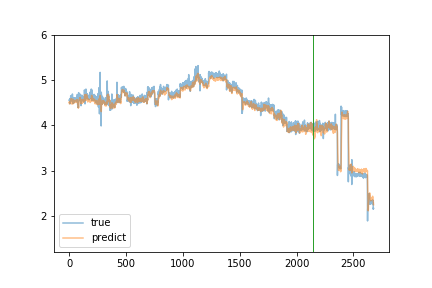

Data behind this chart, as committed beside it:
true, predict
4.56, 4.518
4.56, 4.526
4.57, 4.48
4.56, 4.484
4.57, 4.504
4.59, 4.496
4.57, 4.514
4.48, 4.529
4.56, 4.493
4.58, 4.509
4.6, 4.512
4.57, 4.533
4.57, 4.555
4.66, 4.526
4.65, 4.525
4.61, 4.591
4.57, 4.57
4.61, 4.568
4.63, 4.558
4.65, 4.581
4.59, 4.594
4.62, 4.571
4.55, 4.551
4.54, 4.52
4.64, 4.5
4.56, 4.474
4.58, 4.491
4.62, 4.517
4.7, 4.546
4.57, 4.552
4.55, 4.556
4.56, 4.558
4.57, 4.582
4.58, 4.58
4.49, 4.515
4.58, 4.506
4.59, 4.485
4.5, 4.499
4.62, 4.492
4.51, 4.512
4.56, 4.513
4.58, 4.537
4.51, 4.531
4.57, 4.53
4.55, 4.552
4.57, 4.546
4.61, 4.556
4.55, 4.532
4.59, 4.507
4.54, 4.531
4.61, 4.546
4.59, 4.54
4.56, 4.529
4.57, 4.53
4.6, 4.534
4.6, 4.544
4.59, 4.531
4.57, 4.513
4.6, 4.534
4.61, 4.536
... 2,618 more rows
